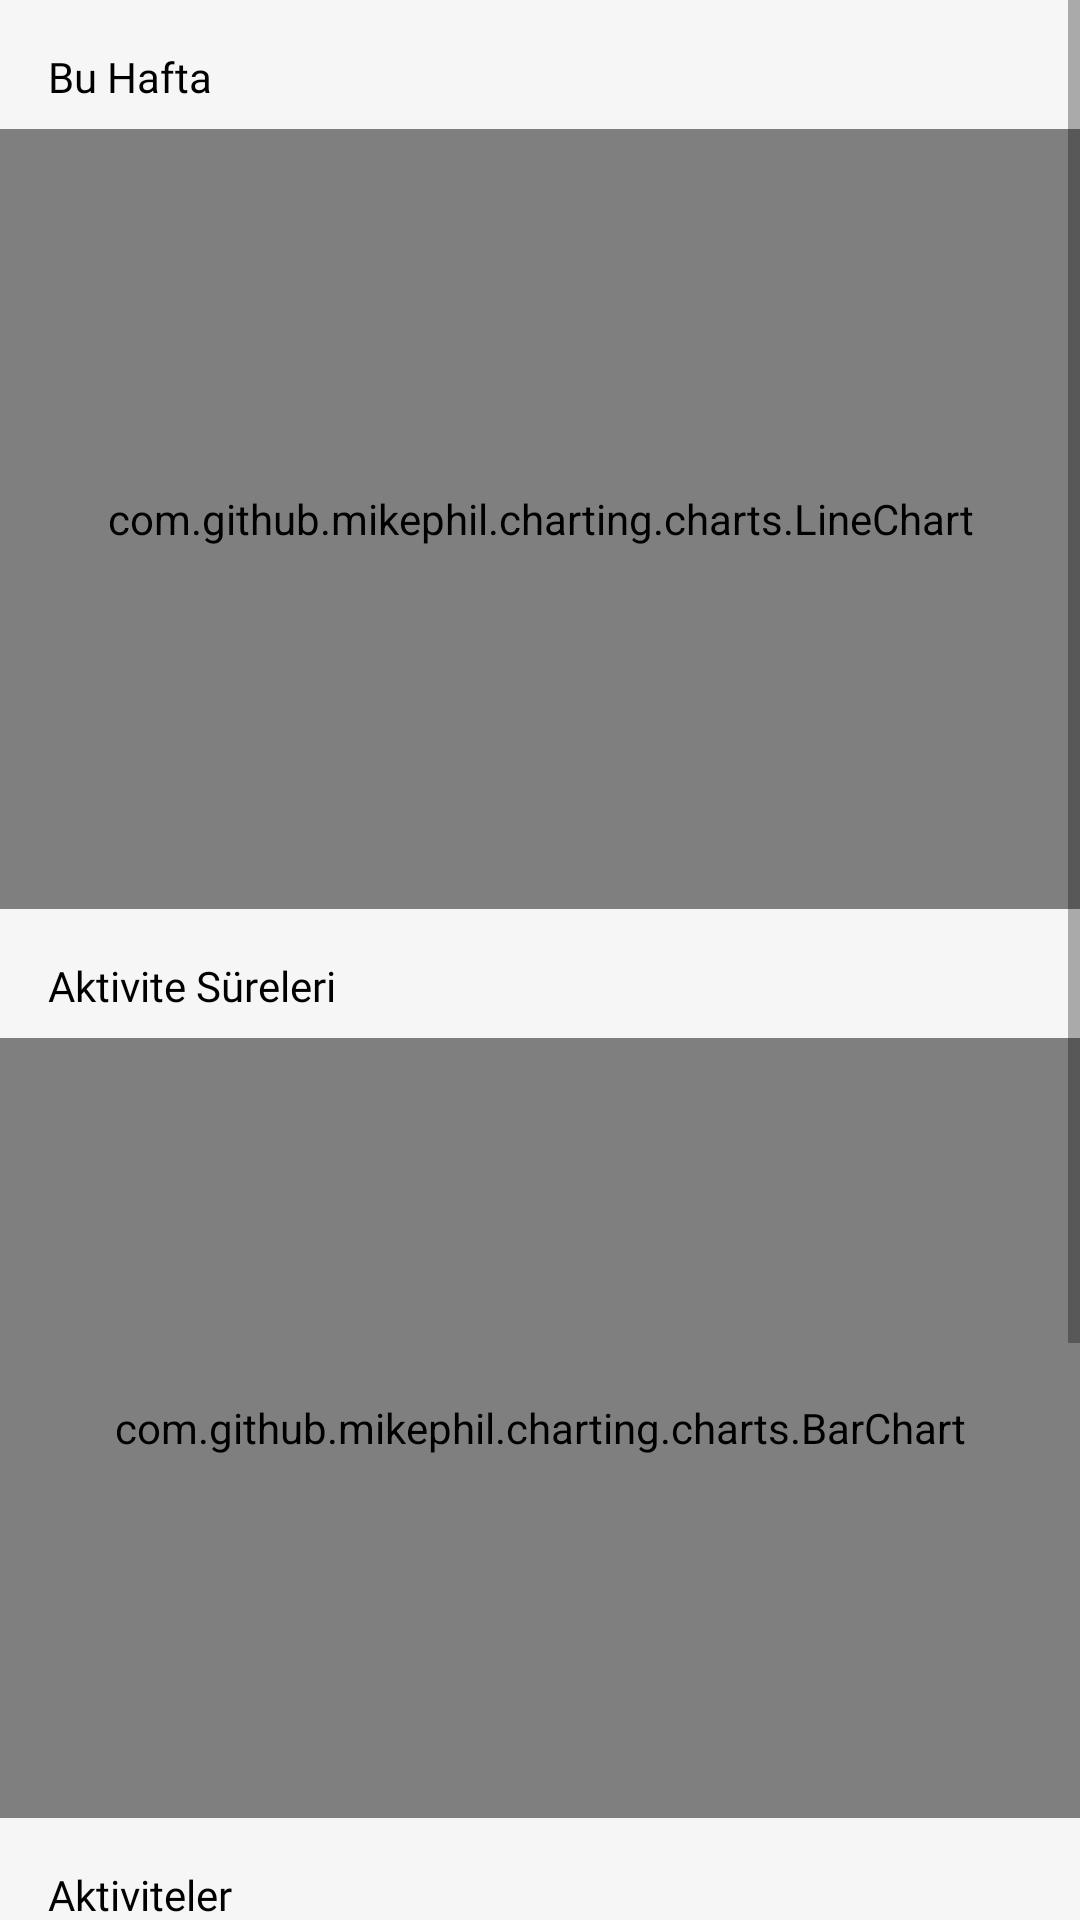

Android layout source for this screen:
<!-- AndroidManifest.xml: application theme Theme.PlanixYks -->
<!-- res/layout/fragment_statistic.xml -->
<?xml version="1.0" encoding="utf-8"?>
<ScrollView
    xmlns:android="http://schemas.android.com/apk/res/android"
    xmlns:tools="http://schemas.android.com/tools"
    xmlns:app="http://schemas.android.com/apk/res-auto"
    tools:context=".view.Pomodoro.Statistics.StatisticFragment"
    android:layout_width="match_parent"
    android:layout_height="match_parent">
    <androidx.constraintlayout.widget.ConstraintLayout
        android:layout_width="match_parent"
        android:layout_height="wrap_content">

        <TextView
            android:id="@+id/textView333"
            android:layout_width="wrap_content"
            android:layout_height="wrap_content"
            android:layout_marginStart="16dp"
            android:layout_marginTop="16dp"
            android:fontFamily="@font/raleway"
            android:text="Bu Hafta"
            android:textColor="@color/black"
            android:textSize="14sp"
            app:layout_constraintStart_toStartOf="parent"
            app:layout_constraintTop_toTopOf="parent" />

        <com.github.mikephil.charting.charts.LineChart
            android:id="@+id/line_chart"
            android:layout_width="match_parent"
            android:layout_height="260dp"
            android:layout_marginTop="8dp"
            app:layout_constraintEnd_toEndOf="parent"
            app:layout_constraintStart_toStartOf="parent"
            app:layout_constraintTop_toBottomOf="@+id/textView333" />

        <TextView
            android:id="@+id/textView13"
            android:layout_width="wrap_content"
            android:layout_height="wrap_content"
            android:layout_marginStart="16dp"
            android:layout_marginTop="16dp"
            android:fontFamily="@font/raleway"
            android:text="Aktivite Süreleri"
            android:textColor="@color/black"
            android:textSize="14sp"
            app:layout_constraintStart_toStartOf="parent"
            app:layout_constraintTop_toBottomOf="@+id/line_chart" />

        <com.github.mikephil.charting.charts.BarChart
            android:id="@+id/history_chart"
            android:layout_width="match_parent"
            android:layout_height="260dp"
            android:layout_marginTop="8dp"
            app:layout_constraintTop_toBottomOf="@+id/textView13" />

        <TextView
            android:id="@+id/textView13e3"
            android:layout_width="wrap_content"
            android:layout_height="wrap_content"
            android:layout_marginTop="16dp"
            android:fontFamily="@font/raleway"
            android:text="Aktiviteler"
            android:textColor="@color/black"
            android:textSize="14sp"
            android:layout_marginStart="16dp"
            app:layout_constraintStart_toStartOf="parent"
            app:layout_constraintTop_toBottomOf="@+id/history_chart" />

        <com.github.mikephil.charting.charts.PieChart
            android:id="@+id/pie_chart"
            android:layout_width="match_parent"
            android:layout_height="250dp"
            android:layout_marginTop="8dp"
            android:layout_marginBottom="16dp"
            app:layout_constraintBottom_toBottomOf="parent"
            app:layout_constraintEnd_toEndOf="parent"
            app:layout_constraintStart_toStartOf="parent"
            app:layout_constraintTop_toBottomOf="@+id/textView13e3" />



    </androidx.constraintlayout.widget.ConstraintLayout>

</ScrollView>
<!-- resources referenced by this layout -->
<resources>
  <color name="black">#000000</color>
  <style name="Theme.PlanixYks" parent="Theme.MaterialComponents.DayNight.NoActionBar">
          
          <item name="colorPrimary">@color/colorPrimary</item> 
          <item name="colorPrimaryVariant">@color/lightred</item>
          <item name="colorOnPrimary">@color/white5</item> 
          
          <item name="colorSecondary">@color/blue</item>
          <item name="colorSecondaryVariant">@color/purple_700</item>
          <item name="colorOnSecondary">@color/darkred</item>
          
          <item name="android:windowLightStatusBar">true</item>
          <item name="android:statusBarColor">@color/grey</item>
          
          <item name="android:colorBackground">@color/grey</item>
      </style>
  <color name="colorPrimary">#448aff</color>
  <color name="lightred">#F2AAAA</color>
  <color name="white5">#ECF1FE</color>
  <color name="blue">#1E88E5</color>
  <color name="purple_700">#AFB4FF</color>
  <color name="darkred">#CA3E47</color>
  <color name="grey">#F7F6F6</color>
</resources>
